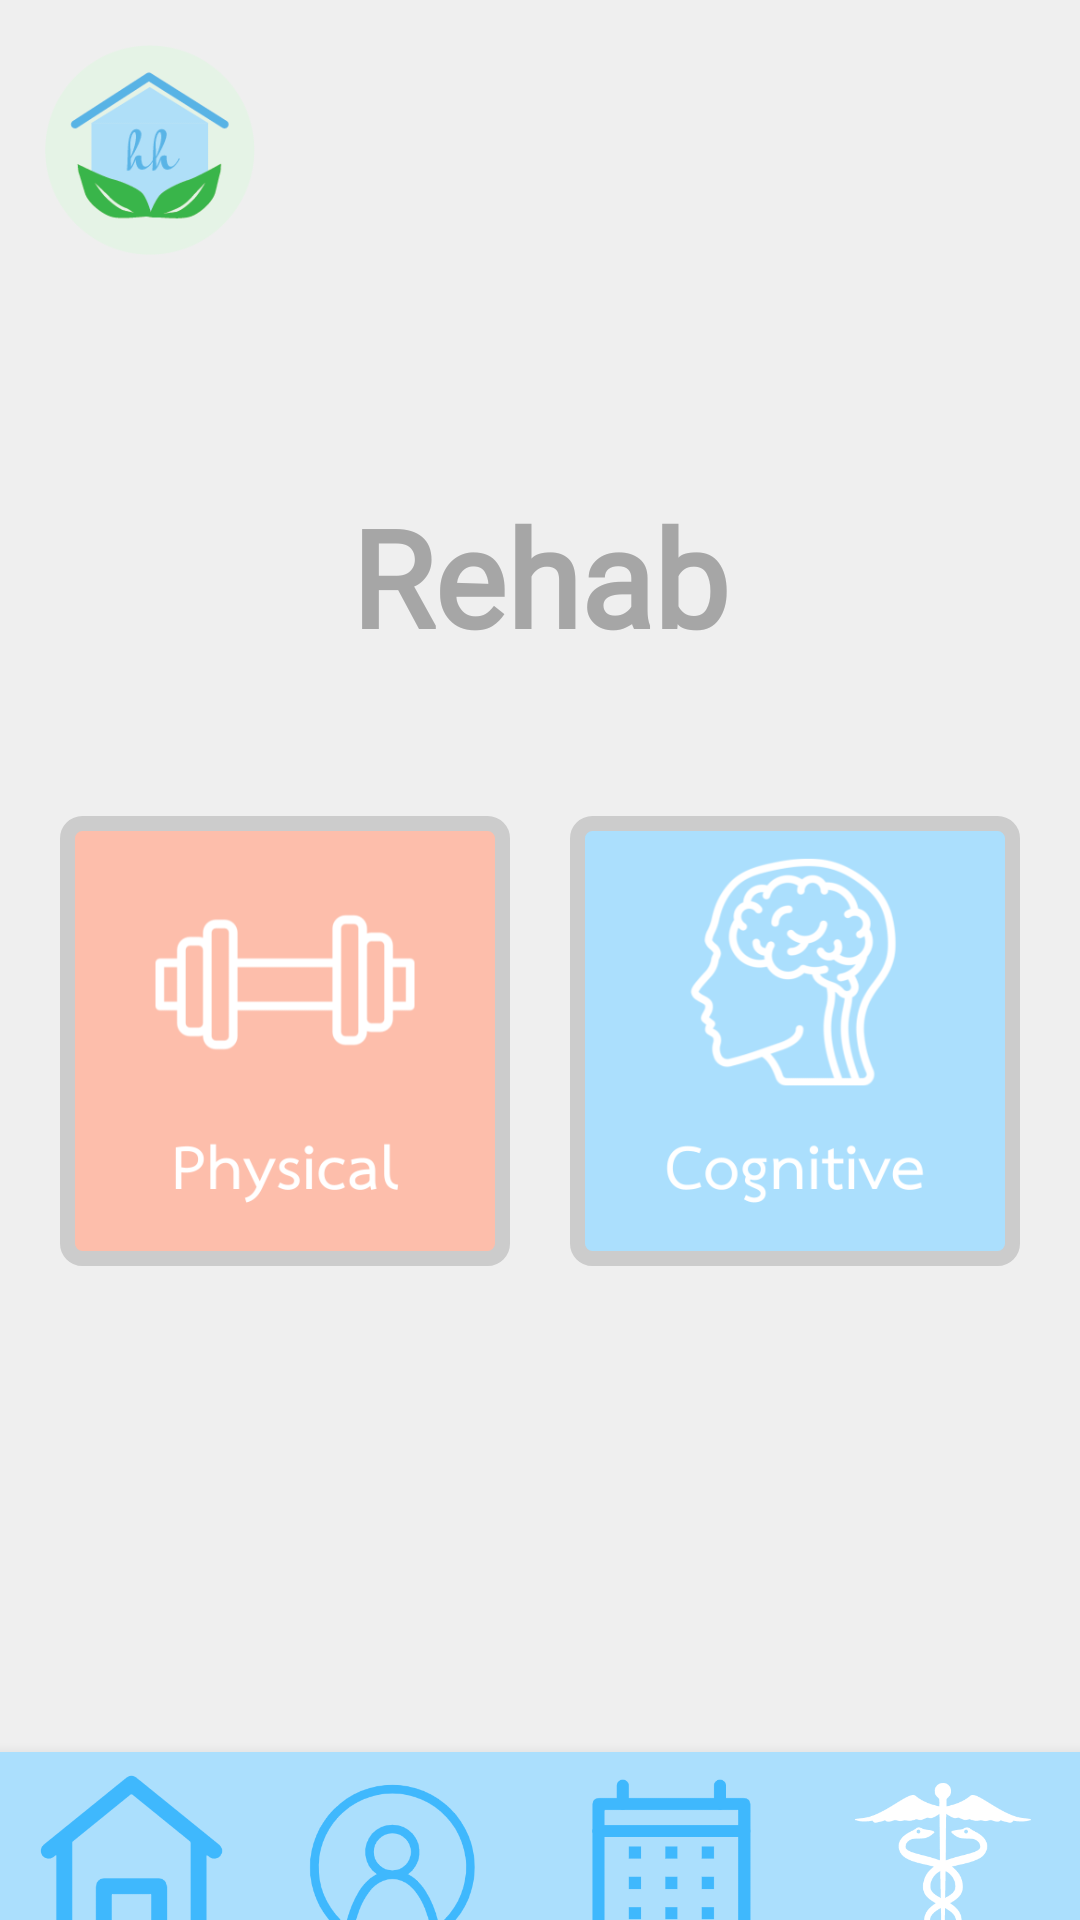

Android layout source for this screen:
<!-- AndroidManifest.xml: application theme Theme.StrokeApp -->
<!-- res/layout/activity_rehab.xml -->
<?xml version="1.0" encoding="utf-8"?>
<androidx.constraintlayout.widget.ConstraintLayout xmlns:android="http://schemas.android.com/apk/res/android"
    xmlns:app="http://schemas.android.com/apk/res-auto"
    xmlns:tools="http://schemas.android.com/tools"
    android:layout_width="match_parent"
    android:layout_height="match_parent"
    android:background="#EFEFEF"
    tools:context=".RehabActivity">

    <ImageView
        android:id="@+id/logo2"
        android:layout_width="70dp"
        android:layout_height="70dp"
        android:layout_marginStart="15dp"
        android:layout_marginLeft="15dp"
        android:layout_marginTop="15dp"
        app:layout_constraintStart_toStartOf="parent"
        app:layout_constraintTop_toTopOf="parent"
        app:srcCompat="@drawable/strokelogo" />

    <LinearLayout
        android:id="@+id/linearLayout"
        android:layout_width="wrap_content"
        android:layout_height="wrap_content"
        android:gravity="center"
        android:orientation="vertical"
        app:layout_constraintBottom_toTopOf="@+id/bottomNavigationView3"
        app:layout_constraintEnd_toEndOf="parent"
        app:layout_constraintStart_toStartOf="parent"
        app:layout_constraintTop_toTopOf="parent">

        <TextView
            android:id="@+id/Title"
            android:layout_width="wrap_content"
            android:layout_height="wrap_content"
            android:layout_marginBottom="50dp"
            android:fontFamily="@font/tenorsans"
            android:text="Rehab"
            android:textColor="@color/darkGrey"
            android:textSize="45sp"
            android:textStyle="bold" />

        <LinearLayout
            android:layout_width="wrap_content"
            android:layout_height="wrap_content"
            android:gravity="center"
            android:orientation="horizontal">

            <ImageButton
                android:id="@+id/PhysicalButton"
                android:layout_width="150dp"
                android:layout_height="150dp"
                android:layout_marginEnd="20dp"
                android:background="@drawable/image_btn_coral"
                android:scaleType="fitCenter"
                android:tint="@color/white"
                app:srcCompat="@drawable/physbutton" />

            <ImageButton
                android:id="@+id/CognitiveButton"
                android:layout_width="150dp"
                android:layout_height="150dp"
                android:background="@drawable/image_btn_blue"
                android:scaleType="fitCenter"
                android:tint="@color/white"
                app:srcCompat="@drawable/cogbutton" />

        </LinearLayout>
    </LinearLayout>

    <com.google.android.material.bottomnavigation.BottomNavigationView
        android:id="@+id/bottomNavigationView3"
        android:layout_width="match_parent"
        android:layout_height="wrap_content"
        app:layout_constraintBottom_toBottomOf="parent"
        tools:layout_editor_absoluteX="394dp">

        <LinearLayout
            android:layout_width="match_parent"
            android:layout_height="match_parent"
            android:orientation="horizontal">

            <ImageButton
                android:id="@+id/HomeButton"
                android:layout_width="175dp"
                android:layout_height="100dp"
                android:layout_weight="1"
                android:background="@color/lightBlue"
                android:scaleType="fitCenter"
                android:tint="#0003A9F4"
                app:srcCompat="@drawable/homeb" />

            <ImageButton
                android:id="@+id/ProfileButton"
                android:layout_width="180dp"
                android:layout_height="100dp"
                android:layout_weight="1"
                android:background="@color/lightBlue"
                android:scaleType="fitCenter"
                app:srcCompat="@drawable/profileb" />

            <ImageButton
                android:id="@+id/CalendarButton"
                android:layout_width="180dp"
                android:layout_height="100dp"
                android:layout_weight="1"
                android:background="@color/lightBlue"
                android:scaleType="fitCenter"
                app:srcCompat="@drawable/calendarb" />

            <ImageButton
                android:id="@+id/RehabButton"
                android:layout_width="180dp"
                android:layout_height="100dp"
                android:layout_weight="1"
                android:background="@color/lightBlue"
                android:scaleType="fitCenter"
                app:srcCompat="@drawable/rehabw" />

        </LinearLayout>

    </com.google.android.material.bottomnavigation.BottomNavigationView>
</androidx.constraintlayout.widget.ConstraintLayout>
<!-- resources referenced by this layout -->
<resources>
  <color name="darkGrey">#a6a6a6</color>
  <color name="lightBlue">#abdffd</color>
  <color name="white">#FFFFFFFF</color>
  <!-- drawable calendarb: png bitmap (drawable, 9966 bytes) -->
  <!-- drawable cogbutton: png bitmap (drawable, 27608 bytes) -->
  <!-- drawable homeb: png bitmap (drawable, 10688 bytes) -->
  <!-- drawable image_btn_blue (drawable) -->
  <?xml version="1.0" encoding="utf-8"?>
  <shape xmlns:android="http://schemas.android.com/apk/res/android">
      <stroke
          android:width="5dp"
          android:color="@color/lightGrey" />
      <padding
          android:left="1dp"
          android:top="1dp"
          android:right="1dp"
          android:bottom="1dp" />
      <solid android:color="@color/lightBlue" />
      <corners android:radius="5dp" />
  </shape>
  <!-- drawable image_btn_coral (drawable) -->
  <?xml version="1.0" encoding="utf-8"?>
  <shape xmlns:android="http://schemas.android.com/apk/res/android">
      <stroke
          android:width="5dp"
          android:color="@color/lightGrey" />
      <padding
          android:left="1dp"
          android:top="1dp"
          android:right="1dp"
          android:bottom="1dp" />
      <solid android:color="@color/coral" />
      <corners android:radius="5dp" />
  </shape>
  <!-- drawable physbutton: png bitmap (drawable, 10084 bytes) -->
  <!-- drawable profileb: png bitmap (drawable, 16339 bytes) -->
  <!-- drawable rehabw: png bitmap (drawable, 13366 bytes) -->
  <!-- drawable strokelogo: png bitmap (drawable, 8376 bytes) -->
  <style name="Theme.StrokeApp" parent="Theme.MaterialComponents.DayNight.NoActionBar">
          
          <item name="colorPrimary">@color/purple_500</item>
          <item name="colorPrimaryVariant">@color/purple_700</item>
          <item name="colorOnPrimary">@color/white</item>
          
          <item name="colorSecondary">@color/teal_200</item>
          <item name="colorSecondaryVariant">@color/teal_700</item>
          <item name="colorOnSecondary">@color/black</item>
          
          <item name="android:statusBarColor" tools:targetApi="l">?attr/colorPrimaryVariant</item>
          
      </style>
  <color name="lightGrey">#cccccc</color>
  <color name="coral">#fdbeab</color>
  <color name="purple_500">#FF6200EE</color>
  <color name="purple_700">#FF3700B3</color>
  <color name="teal_200">#FF03DAC5</color>
  <color name="teal_700">#FF018786</color>
  <color name="black">#FF000000</color>
</resources>
